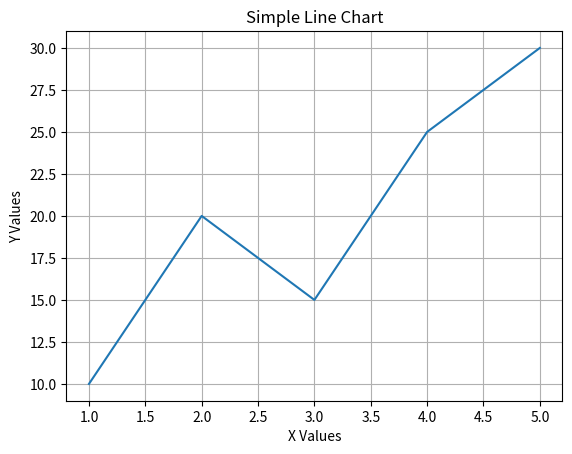

Here is the Python script that generated this plot:
#line chart

import matplotlib.pyplot as plt

# Sample Data
x = [1, 2, 3, 4, 5]
y = [10, 20, 15, 25, 30]

# Create Line Chart
plt.plot(x, y)

# Add Title and Labels
plt.title("Simple Line Chart")
plt.xlabel("X Values")
plt.ylabel("Y Values")

# Show Grid (optional but good for lab)
plt.grid(True)

# Display the chart
plt.show()